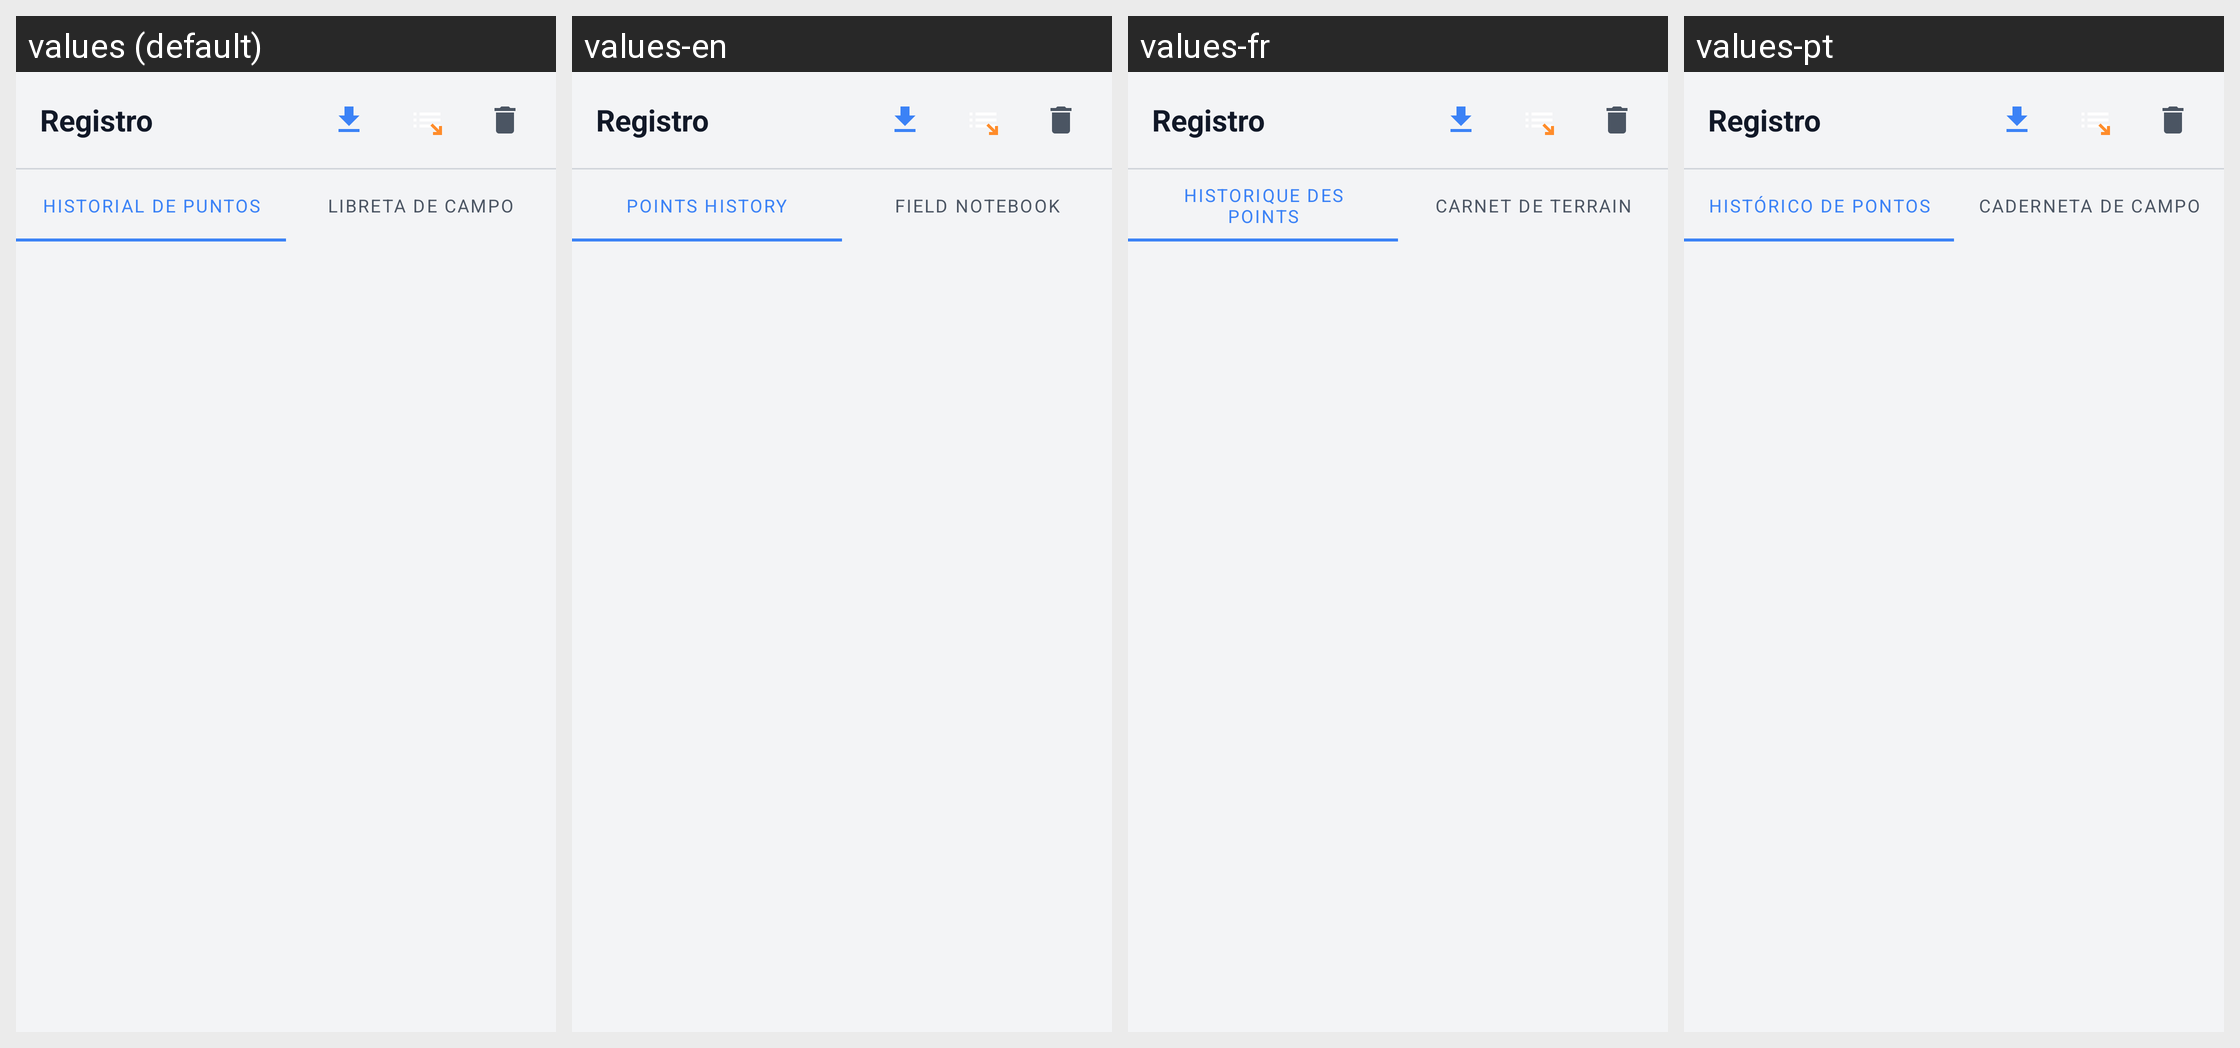

Strings drawn on this Android screen and how each of the app's shown locales translates them:
Android screen res/layout/fragment_register.xml rendered under 4 locales, left to right: values (default), values-en, values-fr, values-pt. Device: Nexus 5 (rendered at 1080×1920; each locale shown at half size, 540×960, under a caption strip naming it); theme AppTheme.
Strings drawn on this screen, with the default value and each locale's value (text and hints the layout hard-codes, and strings that could not be matched under every locale, appear in the picture but are not listed):

title_register_history
  values: HISTORIAL DE PUNTOS
  values-en: POINTS HISTORY
  values-fr: HISTORIQUE DES POINTS
  values-pt: HISTÓRICO DE PONTOS

label_libreta_title
  values: LIBRETA DE CAMPO
  values-en: FIELD NOTEBOOK
  values-fr: CARNET DE TERRAIN
  values-pt: CADERNETA DE CAMPO
